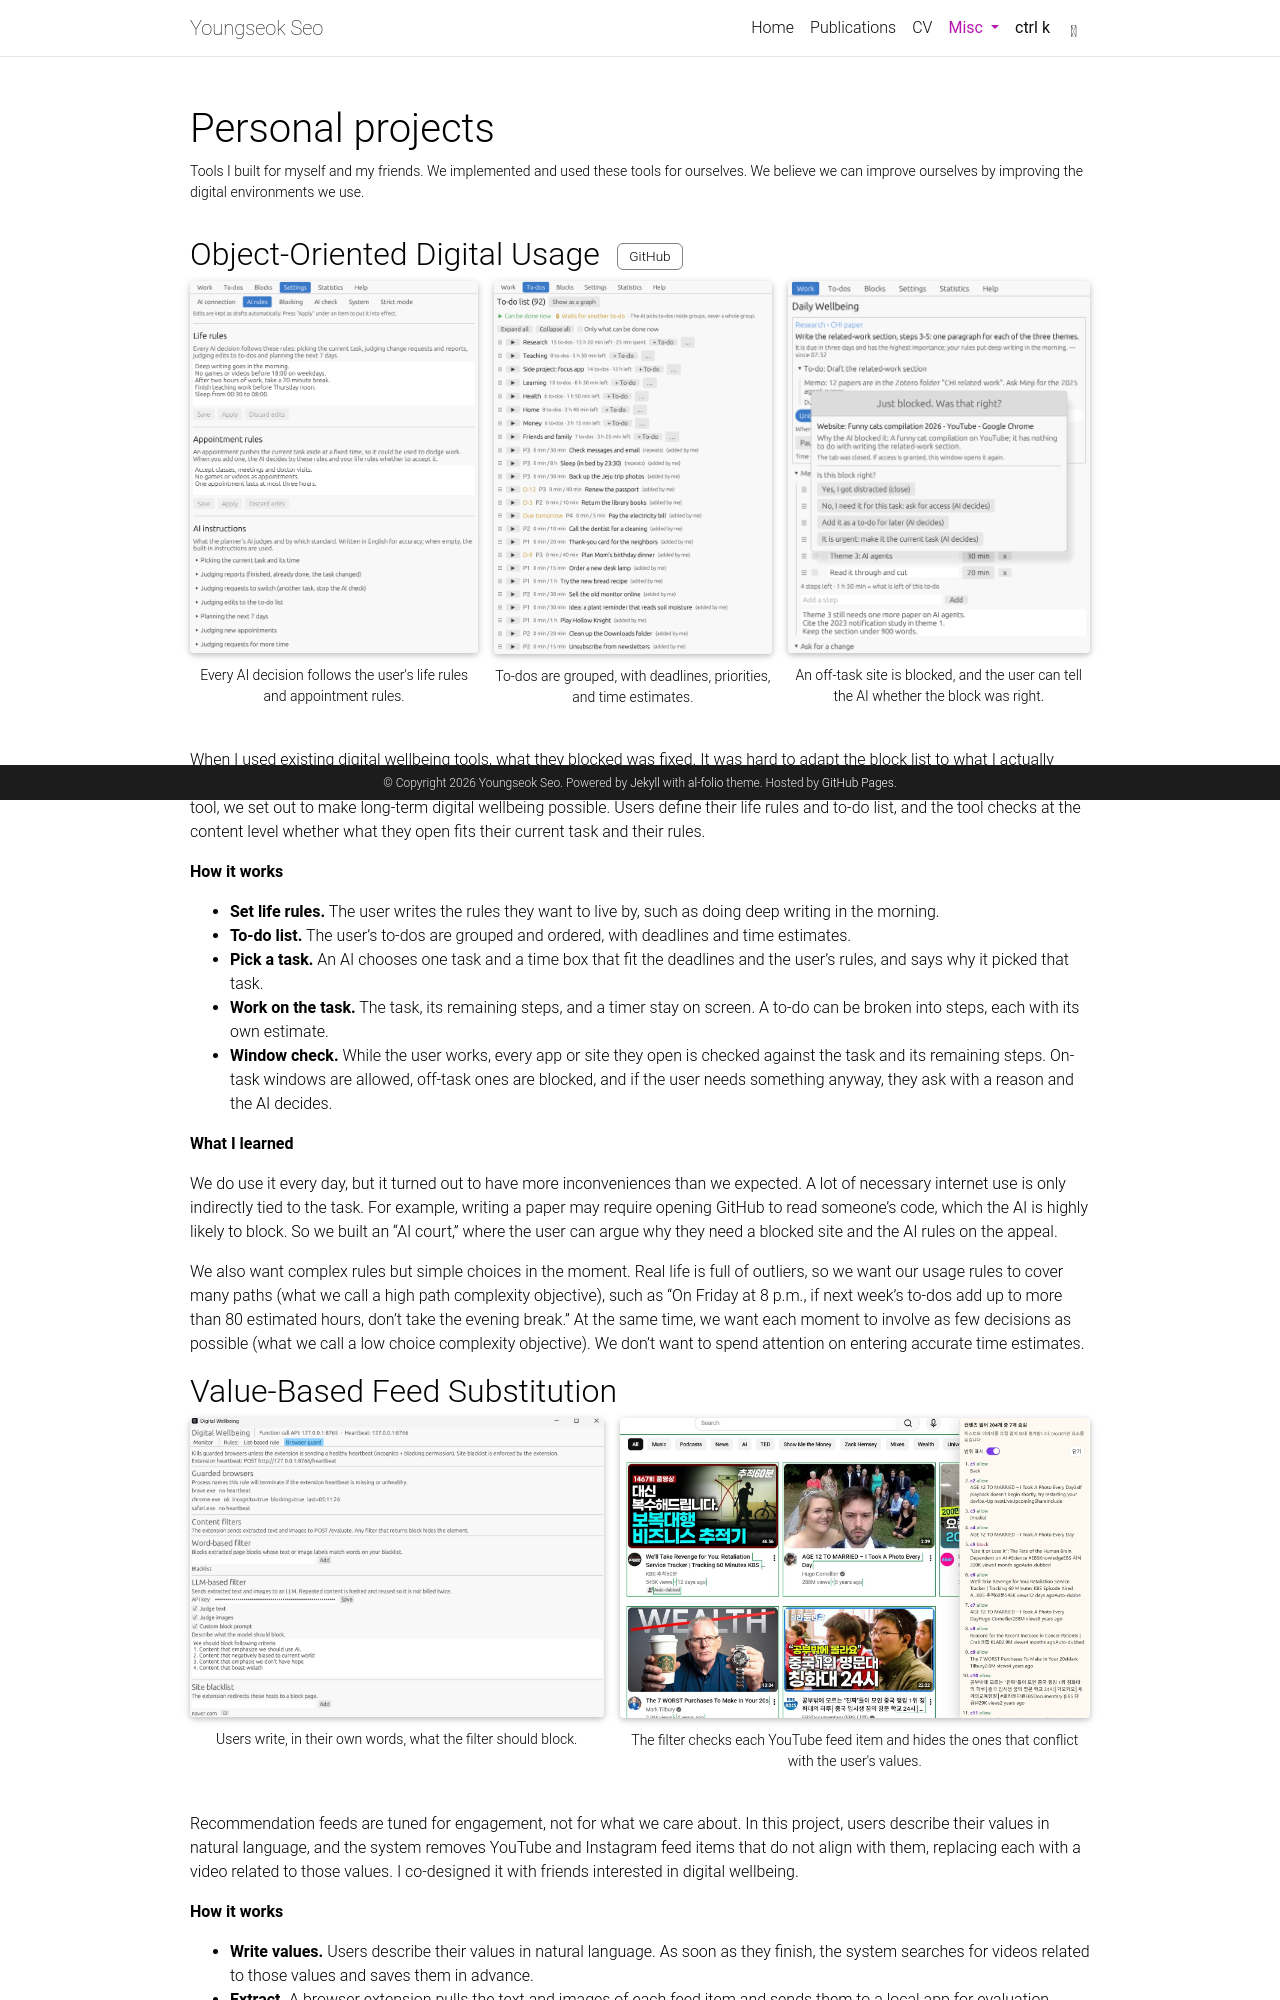

repository: KomaSeo/komaseo.github.io · page: personal-projects/index.html · generator: jekyll

---
layout: page
title: Personal projects
permalink: /personal-projects/
description: Tools I built for myself and my friends. We implemented and used these tools for ourselves. We believe we can improve ourselves by improving the digital environments we use.
nav: false
---

<!-- Screenshots use the original files: the theme's resized webp copies blur the UI text. Each pair sits in one row; flex = width/height keeps both the same height. -->

<h2 id="object-oriented-digital-usage">Object-Oriented Digital Usage <a class="pp-btn" href="https://github.com/KomaSeo/Digital_Wellbeing_Extensible" target="_blank" rel="noopener"><i class="fa-brands fa-github"></i> GitHub</a></h2>

<div class="pp-images">
<figure style="flex: 0.775">
  <img
    src="{{ '/assets/img/personal-projects/object-oriented-digital-usage-rules.png' | relative_url }}"
    class="img-fluid rounded z-depth-1"
    alt="The AI rules settings: life rules such as deep writing in the morning, appointment rules, and the AI instructions for each kind of decision"
    loading="lazy"
    data-zoomable
  >
  <figcaption class="caption">Every AI decision follows the user's life rules and appointment rules.</figcaption>
</figure>

<figure style="flex: 0.745">
  <img
    src="{{ '/assets/img/personal-projects/object-oriented-digital-usage-todos.png' | relative_url }}"
    class="img-fluid rounded z-depth-1"
    alt="The app's To-dos screen: to-dos grouped into Research, Teaching, Health and other groups, each with a due date, priority, and time estimate"
    loading="lazy"
    data-zoomable
  >
  <figcaption class="caption">To-dos are grouped, with deadlines, priorities, and time estimates.</figcaption>
</figure>

<figure style="flex: 0.813">
  <img
    src="{{ '/assets/img/personal-projects/object-oriented-digital-usage-work.png' | relative_url }}"
    class="img-fluid rounded z-depth-1"
    alt="The Work screen with a 'Just blocked. Was that right?' dialog after the AI blocked a funny cat video during a paper-writing task"
    loading="lazy"
    data-zoomable
  >
  <figcaption class="caption">An off-task site is blocked, and the user can tell the AI whether the block was right.</figcaption>
</figure>
</div>

When I used existing digital wellbeing tools, what they blocked was fixed. It was hard to adapt the block list to what I actually meant to do on my device at that moment,
and because of that, I could never stick with a digital wellbeing app for long.
With this tool, we set out to make long-term digital wellbeing possible. Users define their life rules and to-do list,
and the tool checks at the content level whether what they open fits their current task and their rules.

**How it works**

- **Set life rules.** The user writes the rules they want to live by, such as doing deep writing in the morning.
- **To-do list.** The user's to-dos are grouped and ordered, with deadlines and time estimates.
- **Pick a task.** An AI chooses one task and a time box that fit the deadlines and the user's rules, and says why it picked that task.
- **Work on the task.** The task, its remaining steps, and a timer stay on screen. A to-do can be broken into steps, each with its own estimate.
- **Window check.** While the user works, every app or site they open is checked against the task and its remaining steps.
  On-task windows are allowed, off-task ones are blocked, and if the user needs something anyway, they ask with a reason and the AI decides.

**What I learned**

We do use it every day, but it turned out to have more inconveniences than we expected. A lot of necessary internet use is only indirectly tied to the task.
For example, writing a paper may require opening GitHub to read someone's code, which the AI is highly likely to block.
So we built an "AI court," where the user can argue why they need a blocked site and the AI rules on the appeal.

We also want complex rules but simple choices in the moment. Real life is full of outliers, so we want our usage rules to cover many paths
(what we call a high path complexity objective), such as "On Friday at 8 p.m., if next week's to-dos add up to more than 80 estimated hours, don't take the evening break."
At the same time, we want each moment to involve as few decisions as possible (what we call a low choice complexity objective).
We don't want to spend attention on entering accurate time estimates.
